Run: headless pygame with SDL's dummy video driver; simulated clock (each Clock.tick advances the game by its frame time, no real sleeping); random seed 0; keys injected as events and as key.get_pressed() state; mouse plan: one left click at the window centre at the start of phase 2, then a move to the lower-right quarter at the start of phase 3.
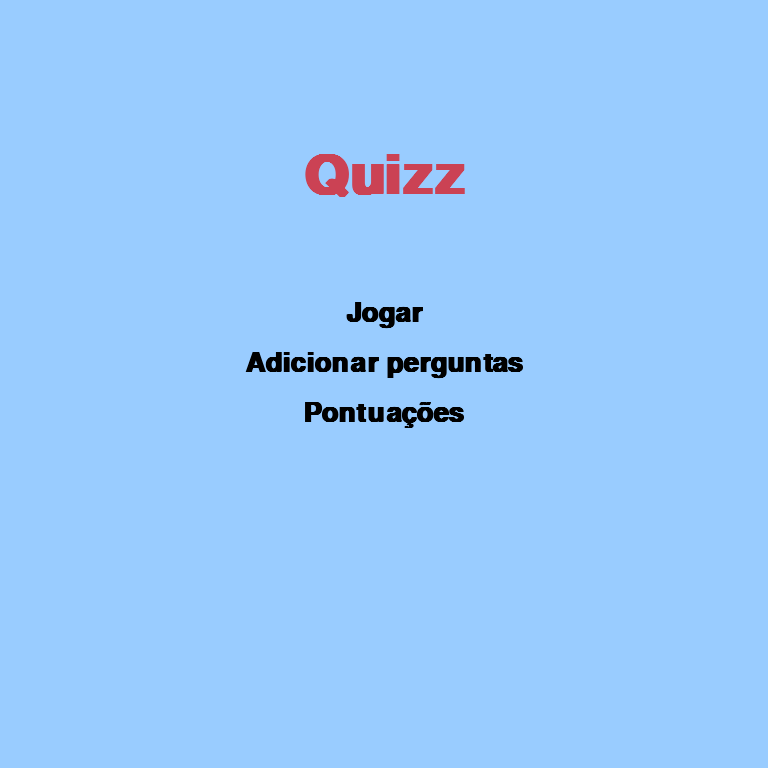
Frame 1 of 4 · flips 1–60 · no input
Frame 2 of 4 · flips 61–180 · clicked the window centre · tapped SPACE, RETURN · held RIGHT (→), D · screen unchanged from frame 1, image omitted
Frame 3 of 4 · flips 181–300 · moved the mouse to the lower-right quarter · held DOWN (↓), S · screen unchanged from frame 2, image omitted
Frame 4 of 4 · flips 301–420 · held LEFT (←), A, UP (↑), W · screen unchanged from frame 3, image omitted

The pygame program that drew these frames:

import pygame

# Definir variaveis
tamanho_ecra = (768, 768)
titulo = "Quizz"
cor_azul_cueca = (153, 204, 255)
cor_vermelho_cueca = (203,66,84)
preto_cueca = (0, 0, 0)

# Criar um ecra
ecra = pygame.display.set_mode(tamanho_ecra)

# Definir um titulo da janela
pygame.display.set_caption(titulo)

# Criar um relogio
relogio = pygame.time.Clock()

# Definir Fontes
pygame.font.init()
titulo_fonte = pygame.font.SysFont("arial", 80, bold=True, italic=False)
menu_fonte = pygame.font.SysFont("arial", 40, bold=True, italic=False)

# Iniciar ciclo
while True:

    # Definir cor de fundo
    ecra.fill(cor_azul_cueca)

    # Definir texto
    textoTitulo = titulo_fonte.render(titulo, True, cor_vermelho_cueca)
    textoButaoJogar = menu_fonte.render("Jogar", True, preto_cueca)
    textoButaoPerguntas = menu_fonte.render("Adicionar perguntas", True, preto_cueca)
    textoButaoPontuacoes = menu_fonte.render("Pontuações", True, preto_cueca)

    # Obter Centro do ecra
    centro_ecra = ecra.get_rect().center

    # Inserir text
    ecra.blit(textoTitulo, (textoTitulo.get_rect(center = centro_ecra)[0], 150))
    ecra.blit(textoButaoJogar, (textoButaoJogar.get_rect(center = centro_ecra)[0], 300))
    ecra.blit(textoButaoPerguntas, (textoButaoPerguntas.get_rect(center = centro_ecra)[0], 350))
    ecra.blit(textoButaoPontuacoes, (textoButaoPontuacoes.get_rect(center = centro_ecra)[0], 400))

    #pygame.draw.rect(display, (255, 0, 0), (100, 100, 100, 100))
    
    # Ler todos os evento
    for evento in pygame.event.get():
        if evento.type == pygame.MOUSEBUTTONDOWN and evento.button == 1:
            x, y = pygame.mouse.get_pos()
            #var = textoButaoJogar.collidepoint(pygame.mouse.get_pos())
            #print(textoButaoJogar.get_width())


            if x >= centro_ecra[0] - textoButaoJogar.get_width()/2 and x <= centro_ecra[0] + textoButaoJogar.get_width()/2 and y >=300 and y <= 340:
                print("Jogar")
                
        # Se evento for do tipo QUIT
        if evento.type == pygame.QUIT:

            # Fechar janela e sai do jogo
            pygame.quit()
            exit()

        #if evento.type == pygame.MOUSEMOTION:
        #    mouse_position = pygame.mouse.get_pos()
        #    a_block.set_position(mouse_position[0],mouse_position[1])

    # Atualizar o ecra 60 vezes a cada segundo
    pygame.display.update()
    relogio.tick(60)
